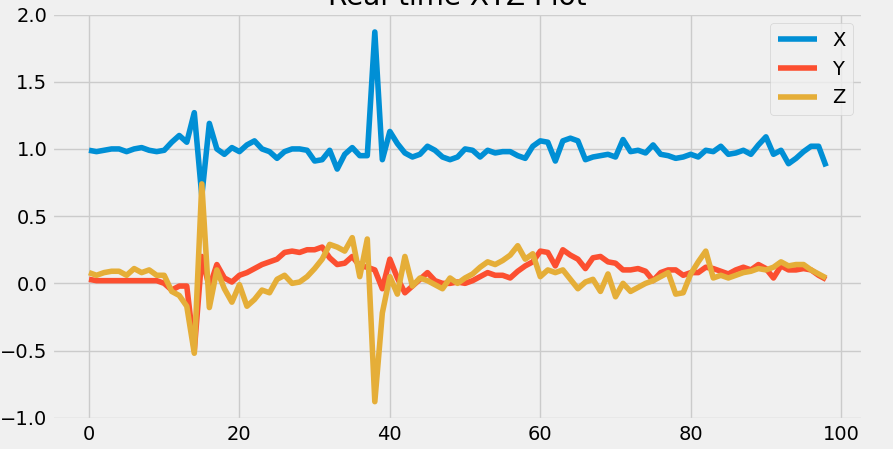

Source data for this figure (header and first rows):
x, y, z
0.98, 0.02, 0.08
1.0, 0.02, 0.08
0.99, 0.03, 0.09
0.99, 0.03, 0.08
0.98, 0.02, 0.06
0.99, 0.02, 0.08
1.0, 0.02, 0.09
1.0, 0.02, 0.09
0.98, 0.02, 0.06
1.0, 0.02, 0.11
1.01, 0.02, 0.08
0.99, 0.02, 0.1
0.98, 0.02, 0.06
0.99, -0.0, 0.06
1.05, -0.05, -0.06
1.1, -0.02, -0.09
1.05, -0.02, -0.17
1.27, -0.5, -0.52
0.65, 0.2, 0.74
1.19, -0.03, -0.18
1.0, 0.14, 0.1
0.96, 0.04, -0.04
1.01, 0.01, -0.14
0.98, 0.06, -0.01
1.03, 0.08, -0.17
1.06, 0.11, -0.12
1.0, 0.14, -0.05
0.98, 0.16, -0.07
0.93, 0.18, 0.03
0.98, 0.23, 0.06
1.0, 0.24, 0.0
1.0, 0.23, 0.01
0.99, 0.25, 0.05
0.91, 0.25, 0.11
0.92, 0.27, 0.18
0.99, 0.19, 0.29
0.85, 0.14, 0.27
0.96, 0.15, 0.24
1.01, 0.2, 0.34
0.95, 0.13, 0.05
0.95, 0.12, 0.33
1.87, 0.1, -0.88
0.92, -0.04, -0.22
1.13, 0.18, 0.05
1.04, 0.04, -0.08
0.97, -0.07, 0.2
0.94, -0.02, -0.02
0.96, 0.03, 0.04
1.02, 0.08, 0.02
0.99, 0.02, -0.01
0.94, -0.0, -0.04
0.92, -0.0, 0.04
0.94, 0.01, -0.0
1.0, 0.0, 0.04
0.99, 0.02, 0.07
0.94, 0.05, 0.12
0.99, 0.08, 0.16
0.97, 0.06, 0.14
0.98, 0.06, 0.17
0.98, 0.04, 0.21
... 43 more rows
